Run: headless pygame with SDL's dummy video driver; simulated clock (each Clock.tick advances the game by its frame time, no real sleeping); random seed 0; keys injected as events and as key.get_pressed() state; no mouse input.
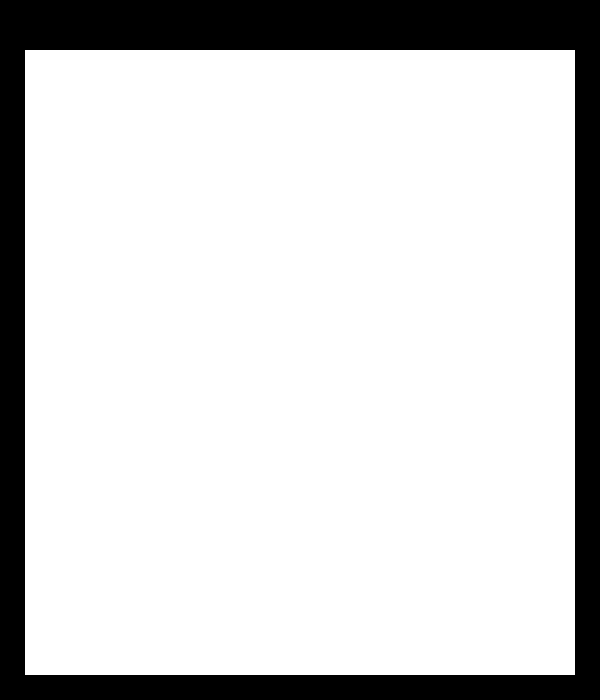
Frame 1 of 4 · flips 1–60 · no input
Frame 2 of 4 · flips 61–180 · tapped SPACE, RETURN · held RIGHT (→), D · screen unchanged from frame 1, image omitted
Frame 3 of 4 · flips 181–300 · held DOWN (↓), S · screen unchanged from frame 2, image omitted
Frame 4 of 4 · flips 301–420 · held LEFT (←), A, UP (↑), W · screen unchanged from frame 3, image omitted

The pygame program that drew these frames:

'''
Title: Snake Game

Description: A game where a player (the snake), eats pieces of food to grow bigger.
             If the snake hits the edge or the side, it will die.

Created By: Bryce Jackson
            https://github.com/teenageknight
'''

# Imports
import pygame
import random

# Globals
score = 0
white = (255,255,255)

# Classes
class Player(object):
    """docstring for Player."""
    def __init__(self, arg):
        super(Player, self).__init__()
        self.arg = arg

class Food(object):
    """docstring for Food."""
    def __init__(self, arg):
        super(Food, self).__init__()
        self.arg = arg

# Definitions
def redrawScreen():
    pygame.draw.rect(screen, white, [25,50,550,625])
    
    pygame.display.update()

# Mainloop
if __name__ == '__main__':
    # initializes pygame module
    pygame.init()

    # Create an 800x600 sized screen
    screen = pygame.display.set_mode([600,700])

    # Set the title of the window
    pygame.display.set_caption('Snake Game')

    done = False
    while not done:

        redrawScreen()

        # Defines when the function loop should stop (by clicking x)
        for event in pygame.event.get():
            if event.type == pygame.QUIT:
                done = True

        # All key pressing movement goes here
        keys = pygame.key.get_pressed()

        if keys[pygame.K_LEFT] or keys[pygame.K_a]:
            pass
        if keys[pygame.K_RIGHT] or keys[pygame.K_d]:
            pass
        if keys[pygame.K_DOWN] or keys[pygame.K_s]:
            pass
        if keys[pygame.K_UP] or keys[pygame.K_w]:
            pass
